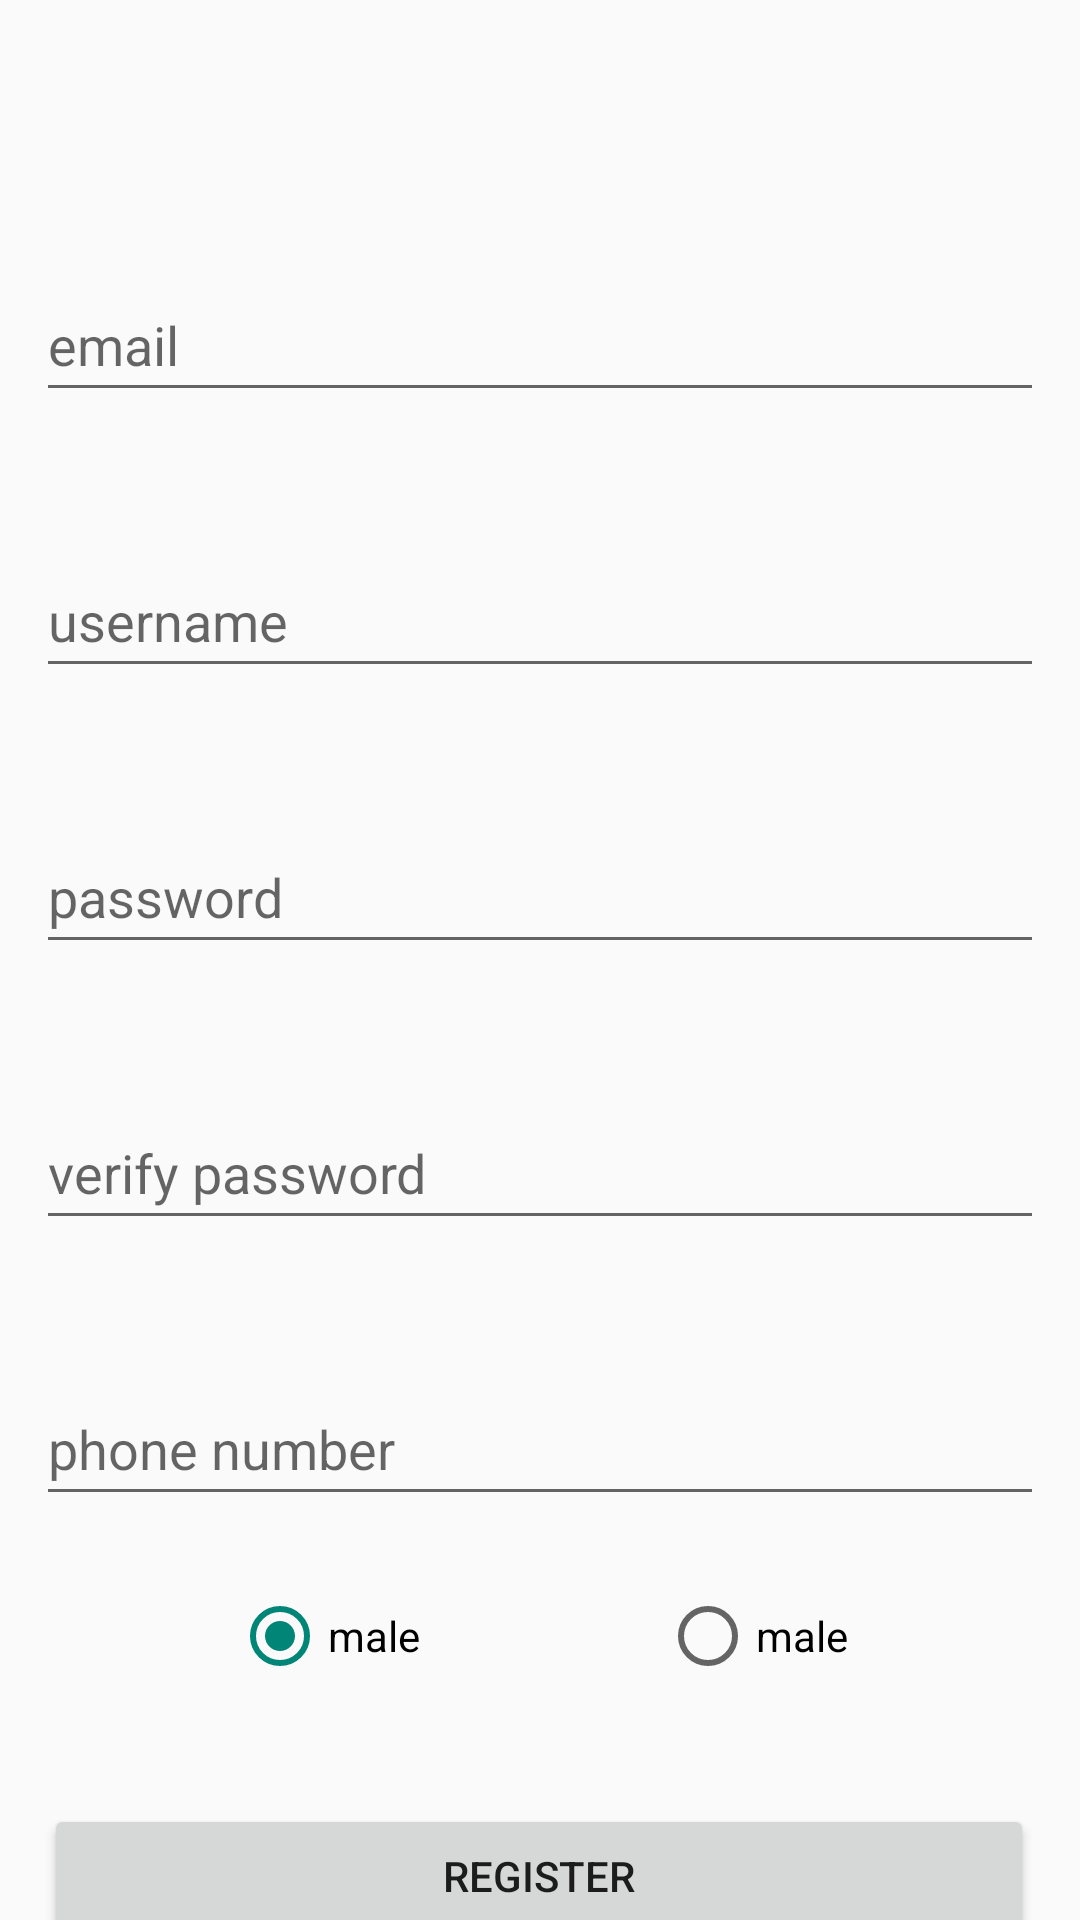

Reconstruct the res/layout file that produces this screen, plus the resources it refers to.
<!-- AndroidManifest.xml: application theme Theme.App_Social_Media -->
<!-- res/layout/register_layout.xml -->
<?xml version="1.0" encoding="utf-8"?>
<androidx.constraintlayout.widget.ConstraintLayout xmlns:android="http://schemas.android.com/apk/res/android"
    xmlns:app="http://schemas.android.com/apk/res-auto"
    xmlns:tools="http://schemas.android.com/tools"
    android:layout_width="match_parent"
    android:layout_height="match_parent"
    tools:layout_editor_absoluteX="0dp"
    tools:layout_editor_absoluteY="-111dp">

    <Button
        android:id="@+id/button4"
        android:layout_width="330dp"
        android:layout_height="wrap_content"
        android:layout_marginTop="96dp"
        android:text="Register"
        app:layout_constraintEnd_toEndOf="parent"
        app:layout_constraintHorizontal_bias="0.494"
        app:layout_constraintStart_toStartOf="parent"
        app:layout_constraintTop_toBottomOf="@+id/et_phoneNumber" />

    <EditText
        android:id="@+id/et_userName"
        android:layout_width="wrap_content"
        android:layout_height="48dp"
        android:layout_marginTop="44dp"
        android:ems="16"
        android:hint="username"
        android:inputType="text"
        app:layout_constraintEnd_toEndOf="parent"
        app:layout_constraintStart_toStartOf="parent"
        app:layout_constraintTop_toBottomOf="@+id/et_email" />

    <EditText
        android:id="@+id/et_email"
        android:layout_width="wrap_content"
        android:layout_height="48dp"
        android:ems="16"
        android:hint="email"
        android:inputType="text"
        app:layout_constraintBottom_toBottomOf="parent"
        app:layout_constraintEnd_toEndOf="parent"
        app:layout_constraintStart_toStartOf="parent"
        app:layout_constraintTop_toTopOf="parent"
        app:layout_constraintVertical_bias="0.151" />

    <EditText
        android:id="@+id/et_password"
        android:layout_width="wrap_content"
        android:layout_height="48dp"
        android:layout_marginTop="44dp"
        android:ems="16"
        android:hint="password"
        android:inputType="text"
        app:layout_constraintEnd_toEndOf="parent"
        app:layout_constraintStart_toStartOf="parent"
        app:layout_constraintTop_toBottomOf="@+id/et_userName" />

    <EditText
        android:id="@+id/et_verifyPassword"
        android:layout_width="wrap_content"
        android:layout_height="48dp"
        android:layout_marginTop="44dp"
        android:ems="16"
        android:hint="verify password"
        android:inputType="text"
        app:layout_constraintEnd_toEndOf="parent"
        app:layout_constraintStart_toStartOf="parent"
        app:layout_constraintTop_toBottomOf="@+id/et_password" />

    <EditText
        android:id="@+id/et_phoneNumber"
        android:layout_width="wrap_content"
        android:layout_height="48dp"
        android:layout_marginTop="44dp"
        android:ems="16"
        android:hint="phone number"
        android:inputType="text"
        app:layout_constraintEnd_toEndOf="parent"
        app:layout_constraintStart_toStartOf="parent"
        app:layout_constraintTop_toBottomOf="@+id/et_verifyPassword" />

    <RadioGroup
        android:id="@+id/radioGroup"
        android:layout_width="wrap_content"
        android:layout_height="wrap_content"
        android:layout_marginTop="24dp"
        android:orientation="horizontal"
        app:layout_constraintLeft_toLeftOf="parent"

        app:layout_constraintRight_toRightOf="parent"
        app:layout_constraintTop_toBottomOf="@+id/et_phoneNumber">

        <RadioButton
            android:id="@+id/radioButton"
            android:layout_width="match_parent"
            android:layout_height="wrap_content"
            android:layout_marginRight="80dp"
            android:checked="true"
            android:text="male" />

        <RadioButton
            android:id="@+id/radioButton2"
            android:layout_width="match_parent"
            android:layout_height="wrap_content"
            android:text="male" />
    </RadioGroup>

    <Button
        android:id="@+id/button3"
        android:layout_width="330dp"
        android:layout_height="wrap_content"
        android:layout_marginTop="16dp"
        android:text="Login"
        app:layout_constraintEnd_toEndOf="parent"
        app:layout_constraintHorizontal_bias="0.469"
        app:layout_constraintStart_toStartOf="parent"
        app:layout_constraintTop_toBottomOf="@+id/button4" />


</androidx.constraintlayout.widget.ConstraintLayout>
<!-- resources referenced by this layout -->
<resources>
  <style name="Theme.App_Social_Media" parent="android:Theme.Material.Light.NoActionBar" />
</resources>
